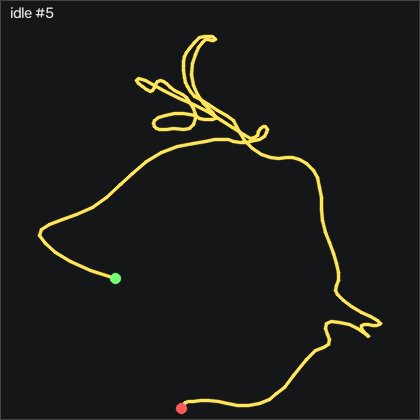

Source data for this figure (header and first rows):
t_s, ax, ay, az, gx, gy, gz, seq
0.00000, -0.905, 0.104, 0.16, -3.879, -1.307, 0.9851, 40102
0.01000, -0.9, 0.09900, 0.156, -3.055, -1.399, 0.6492, 40103
0.02000, -0.903, 0.09900, 0.154, -2.354, -1.368, 0.2832, 40104
0.03000, -0.903, 0.09700, 0.158, -1.622, -1.307, 0.04015, 40105
0.04000, -0.905, 0.09300, 0.16, -0.7986, -1.277, 0.1012, 40106
0.05000, -0.905, 0.09800, 0.156, 0.2074, -1.002, 0.2531, 40107
0.06000, -0.908, 0.109, 0.155, 1.213, -0.7276, 0.4361, 40108
0.07100, -0.911, 0.117, 0.146, 1.975, -0.7276, 0.4361, 40109
0.08000, -0.915, 0.13, 0.146, 2.402, -0.8496, 0.1012, 40110
0.09000, -0.921, 0.134, 0.145, 2.402, -1.094, -0.2959, 40111
0.1, -0.92, 0.136, 0.142, 2.189, -1.521, -0.2959, 40112
0.111, -0.912, 0.134, 0.144, 2.036, -1.856, -0.1129, 40113
0.12, -0.904, 0.135, 0.143, 2.036, -2.009, -0.1129, 40114
0.13, -0.898, 0.138, 0.143, 2.189, -1.826, -0.2349, 40115
0.14, -0.895, 0.142, 0.152, 2.371, -1.429, -0.4178, 40116
0.15, -0.896, 0.15, 0.148, 2.493, -0.8806, -0.6008, 40117
0.16, -0.901, 0.158, 0.144, 2.402, -0.5146, -0.9969, 40118
0.17, -0.902, 0.158, 0.146, 1.884, -0.3006, -1.393, 40119
0.18, -0.903, 0.152, 0.141, 1.396, -0.2706, -1.576, 40120
0.19, -0.905, 0.149, 0.149, 1.182, -0.02659, -1.607, 40121
0.2, -0.912, 0.144, 0.153, 0.9694, 0.09541, -1.668, 40122
0.21, -0.913, 0.143, 0.152, 0.8784, 0.1874, -1.576, 40123
0.22, -0.914, 0.142, 0.157, 0.9694, 0.1564, -1.454, 40124
0.23, -0.914, 0.146, 0.158, 1.061, 0.03441, -1.302, 40125
0.241, -0.911, 0.15, 0.157, 1.061, -0.2096, -1.028, 40126
0.25, -0.912, 0.152, 0.156, 0.9394, -0.3316, -0.8138, 40127
0.26, -0.911, 0.156, 0.156, 0.6954, -0.3926, -0.6918, 40128
0.27, -0.905, 0.16, 0.153, 0.4204, -0.5756, -0.6619, 40129
0.28, -0.904, 0.159, 0.152, 0.05444, -0.5446, -0.7839, 40130
0.29, -0.901, 0.152, 0.158, -0.2806, -0.3616, -0.8448, 40131
0.3, -0.901, 0.152, 0.155, -0.3716, -0.08759, -0.8448, 40132
0.31, -0.907, 0.152, 0.151, -0.3416, 0.3094, -1.028, 40133
0.32, -0.914, 0.149, 0.151, -0.3106, 0.5224, -1.149, 40134
0.33, -0.92, 0.156, 0.152, -0.2496, 0.5224, -0.8138, 40135
0.34, -0.926, 0.157, 0.148, -0.3716, 0.4004, -0.3869, 40136
0.35, -0.929, 0.158, 0.151, -0.6766, 0.06541, -0.05185, 40137
0.36, -0.924, 0.156, 0.148, -1.135, -0.5146, 0.2221, 40138
0.371, -0.919, 0.158, 0.149, -1.531, -1.002, 0.4052, 40139
0.38, -0.907, 0.149, 0.158, -1.927, -1.307, 0.5272, 40140
0.39, -0.899, 0.14, 0.159, -2.202, -1.277, 0.5582, 40141
0.4, -0.898, 0.132, 0.156, -2.202, -1.185, 0.1621, 40142
0.411, -0.904, 0.128, 0.155, -1.866, -0.8806, -0.1129, 40143
0.42, -0.909, 0.135, 0.158, -1.439, -0.6056, -0.1429, 40144
0.43, -0.908, 0.14, 0.157, -1.287, -0.6366, 0.1012, 40145
0.44, -0.906, 0.134, 0.158, -1.379, -0.7586, 0.2832, 40146
0.45, -0.895, 0.124, 0.156, -1.409, -0.7886, 0.5272, 40147
0.46, -0.896, 0.12, 0.157, -1.013, -0.3316, 0.5881, 40148
0.47, -0.9, 0.121, 0.156, -0.3416, 0.2784, 0.7411, 40149
0.48, -0.91, 0.124, 0.15, 0.2684, 0.5224, 0.7411, 40150
0.49, -0.909, 0.133, 0.151, 0.6344, 0.5224, 0.5272, 40151
0.5, -0.916, 0.14, 0.148, 0.6344, 0.4614, 0.4052, 40152
0.51, -0.918, 0.139, 0.149, 0.5734, 0.2174, 0.4662, 40153
0.52, -0.912, 0.138, 0.152, 0.4204, -0.1176, 0.6492, 40154
0.53, -0.909, 0.139, 0.15, 0.2374, -0.4536, 0.6492, 40155
0.541, -0.903, 0.133, 0.155, 0.1764, -0.5146, 0.3141, 40156
0.55, -0.903, 0.136, 0.152, 0.2984, -0.3926, 0.04015, 40157
0.56, -0.9, 0.136, 0.152, 0.4514, -0.1486, -0.1429, 40158
0.57, -0.901, 0.138, 0.153, 0.4514, 0.06541, -0.2648, 40159
0.581, -0.906, 0.138, 0.154, 0.5124, 0.3694, -0.4788, 40160
0.59, -0.914, 0.141, 0.149, 0.6344, 0.5834, -0.5089, 40161
... 141 more rows
